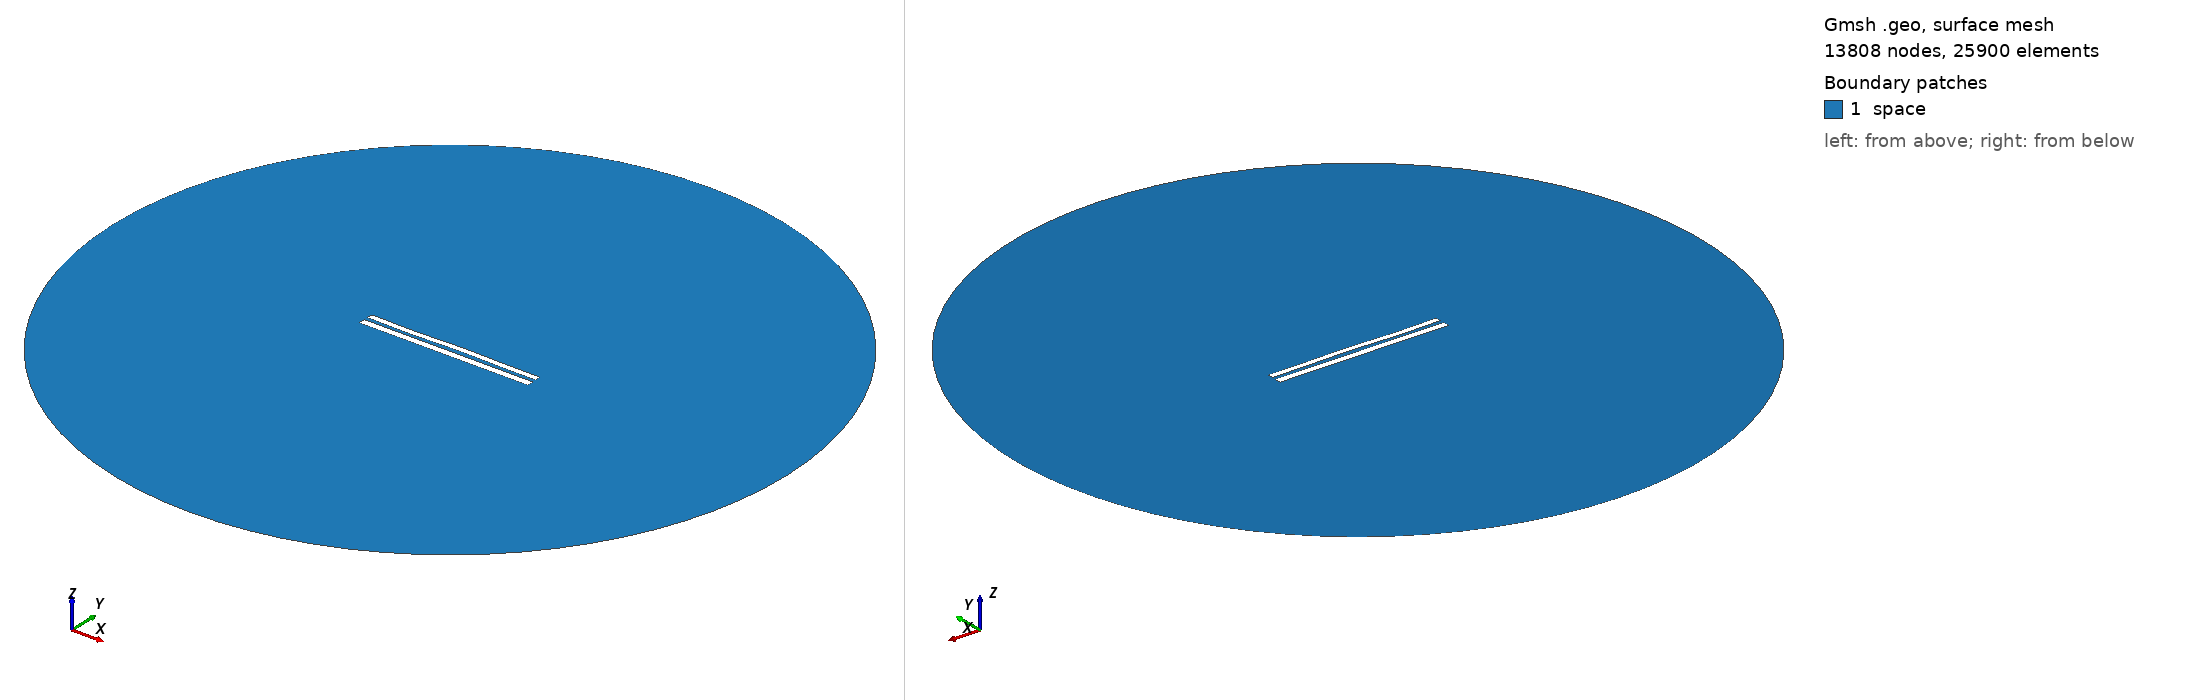

Gmsh geometry script, surface-meshed: 13808 nodes, 25900 surface elements. Boundary patches (legend numbers): 1 space. Left view from above one corner, right view from below the opposite corner. Legend entries are the model's physical surfaces. The drawing asked Gmsh for element sizes between 1% and 20% of the model's largest extent; the script's own settings can give other sizes.

=== 8451.geo (drawn) ===
//---------------------------------------
// Geometry kernel
//---------------------------------------

SetFactory("OpenCASCADE");



//---------------------------------------
// Parameters of the geometry
//---------------------------------------

// Overetch of the upper plate
overetch = 0.25;

// Distance between the plates
distance = 2.25;

// Discretization over the x axis (for the deformation)
nx = 50; 

// Length of the plate
L = 100 - overetch; 

// Number of modes
n = 4; 

// 1st mode coefficient
coeff(1) = 0.0;
beta(1) = 0.596864 * 3.1415926535 / L;

// 2nd mode coefficient
coeff(2) = 0.07499999999999998;
beta(2) = 1.49418 * 3.1415926535 / L;

// 3rd mode coefficient
coeff(3) = -0.15;
beta(3) = 2.50025 * 3.1415926535 / L;

// 4th mode coefficient
coeff(4) = -0.15;
beta(4) = 3.49999 * 3.1415926535 / L;



//---------------------------------------
// Upper plate (deformed rectangle)
//---------------------------------------

// Coordiantes of the upper plate
xmin = -50;
xmax = 50 - overetch;

// Height of the upper plate
yheight = 4 - 2 * overetch;

// Indexes of the points
UpperID[] = {};
LowerID[] = {};
LeftID[] = {};
RightID[] = {};

// Point index
p = 1;

// Horizontal edges
For i In {1:nx}
    x = xmin + (i-1)*(xmax - xmin)/(nx-1);

    y_bottom = distance / 2 + overetch;
    For j In {1:n}
        C = (Cosh(beta(j)*L) + Cos(beta(j)*L)) / (Sinh(beta(j)*L) + Sin(beta(j)*L));
        y_bottom  = y_bottom + coeff(j) * (Cosh(beta(j)*(x+50)) - Cos(beta(j)*(x+50)) - C * (Sinh(beta(j)*(x+50)) - Sin(beta(j)*(x+50))));
    EndFor

    y_top = y_bottom + yheight;

    Point(p) = {x, y_top, 0, 1.0};
    UpperID[i] = p;
    p = p + 1;

    Point(p) = {x, y_bottom, 0, 1.0};
    LowerID[i] = p;
    p = p + 1;
EndFor

// Create point lists
UpperPts[] = {}; LowerPts[] = {};
For i In {1:nx}
  UpperPts[] += {UpperID[i]};
  LowerPts[] += {LowerID[i]};
EndFor

// Build splines
Spline(1) = {UpperPts[]};
Spline(2) = {LowerPts[]};
Line(3) = {LowerPts[nx-1], UpperPts[nx-1]};
Line(4) = {LowerPts[0], UpperPts[0]};

// Build the plane surface
Curve Loop(1) = {2, 3, -1, -4};
Plane Surface(1) = {1};



//---------------------------------------
// Lower plate (rectangle)
//---------------------------------------

// Vertices
Point(1001) = {-50, -1, 0, 1.0};
Point(1002) = { 50, -1, 0, 1.0};
Point(1003) = { 50,  -5, 0, 1.0};
Point(1004) = {-50,  -5, 0, 1.0};

// Edges
Line(5) = {1001, 1002};
Line(6) = {1002, 1003};
Line(7) = {1003, 1004};
Line(8) = {1004, 1001};

// Plane surface
Line Loop(2) = {5, 6, 7, 8};
Plane Surface(2) = {2}; 



//---------------------------------------
// Outer (fictious) boundary
//---------------------------------------

// Points
Point(1005) = {0, 0, 0};       // Center
Point(1006) = {200, 0, 0};     // Start point
Point(1007) = {0, 200, 0};     // 90 degrees
Point(1008) = {-200, 0, 0};    // 180 degrees
Point(1009) = {0, -200, 0};    // 270 degrees

// Circle arcs (each needs start, center, end)
Circle(9) = {1006, 1005, 1007};
Circle(10) = {1007, 1005, 1008};
Circle(11) = {1008, 1005, 1009};
Circle(12) = {1009, 1005, 1006};

// Plane surface for the entire domain
Curve Loop(3) = {9, 10, 11, 12};
Surface(3) = {3};

// Subtract the plates from the whole domain to obtain the actual domain where we want to solve the equations
BooleanDifference{ Surface{3}; Delete; }{ Surface{1}; Surface{2}; Delete; }




//---------------------------------------
// Transfinite Lines/Curves
//---------------------------------------

// Set the number of points on the boundaries
r = 7;

// Plates
Transfinite Curve {1, 2} = 50*r Using Progression 1;
Transfinite Curve {3, 4} = 2*r Using Progression 1;
Transfinite Line {5, 7} = 50*r Using Progression 1;
Transfinite Line {6, 8} = 2*r Using Progression 1;

// Outer boundary
Transfinite Line {9, 10, 11, 12} = 20 Using Progression 1;



//---------------------------------------
// Physical groups
//---------------------------------------                

// Physical curves (boundaries)
Physical Line("force_segment", 10) = {2};
Physical Line("upper_plate", 11) = {1, 3, 4};
Physical Line("lower_plate", 12) = {5, 6, 7, 8};
Physical Line("boundary", 20) = {9, 10, 11, 12};

// Physical Surfaces
Physical Surface("space", 30) = {3};



//---------------------------------------
// 6. Generate the Mesh
//---------------------------------------

// 2D mesh generation
Mesh 2;
